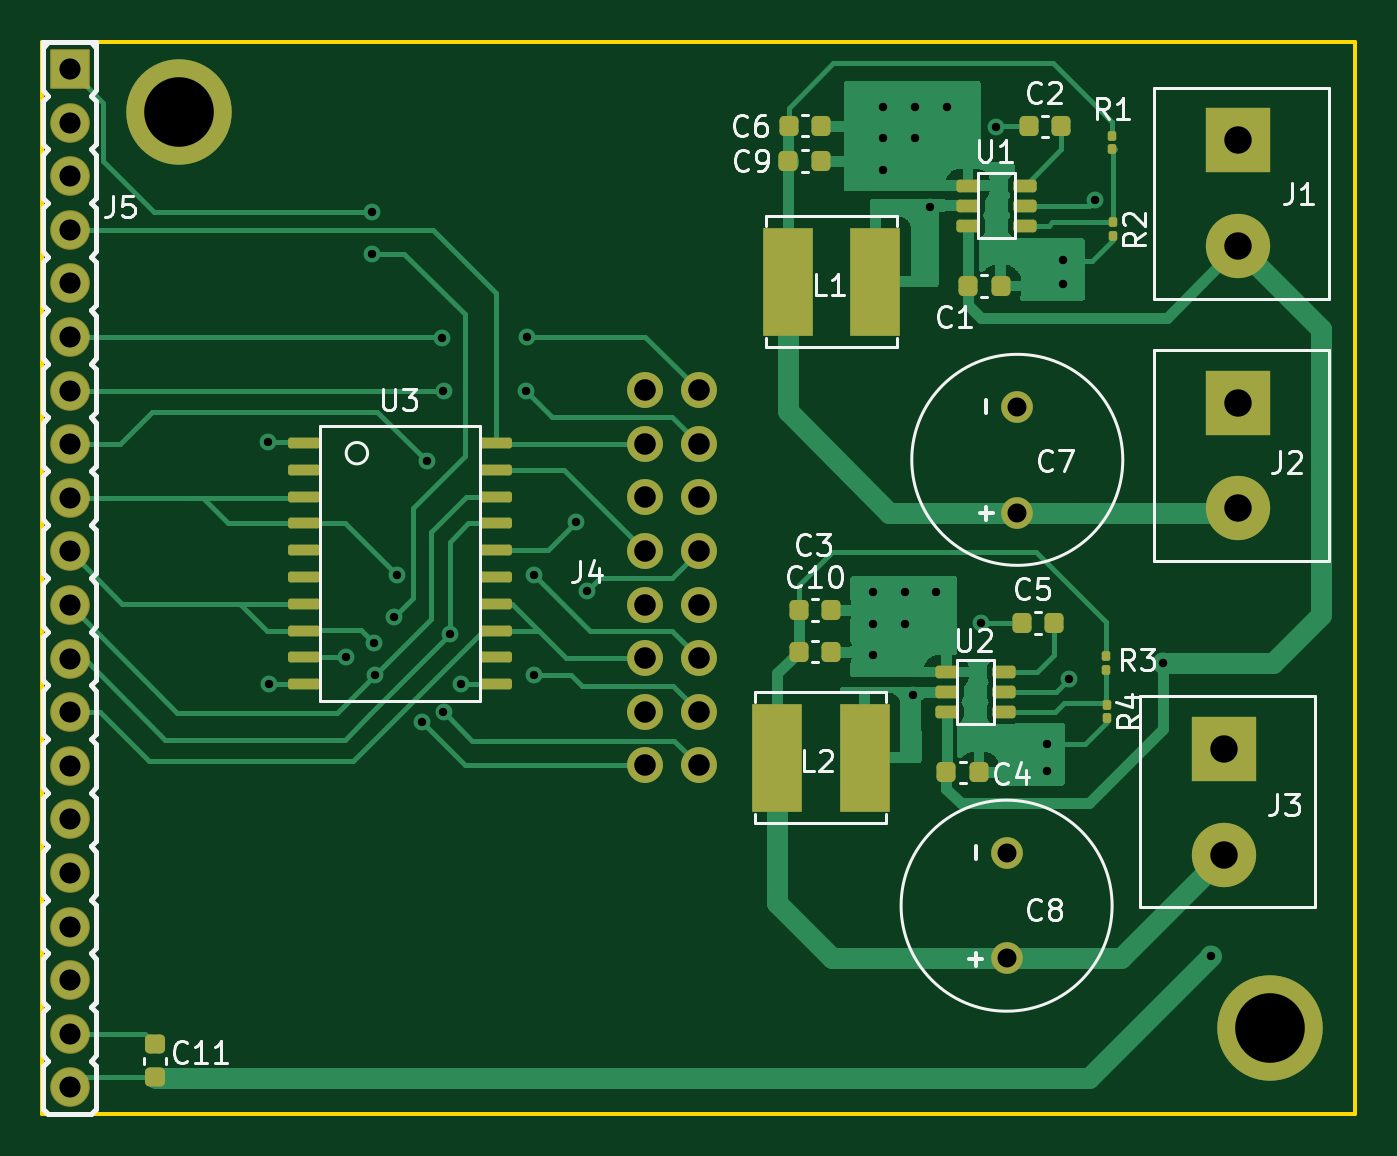
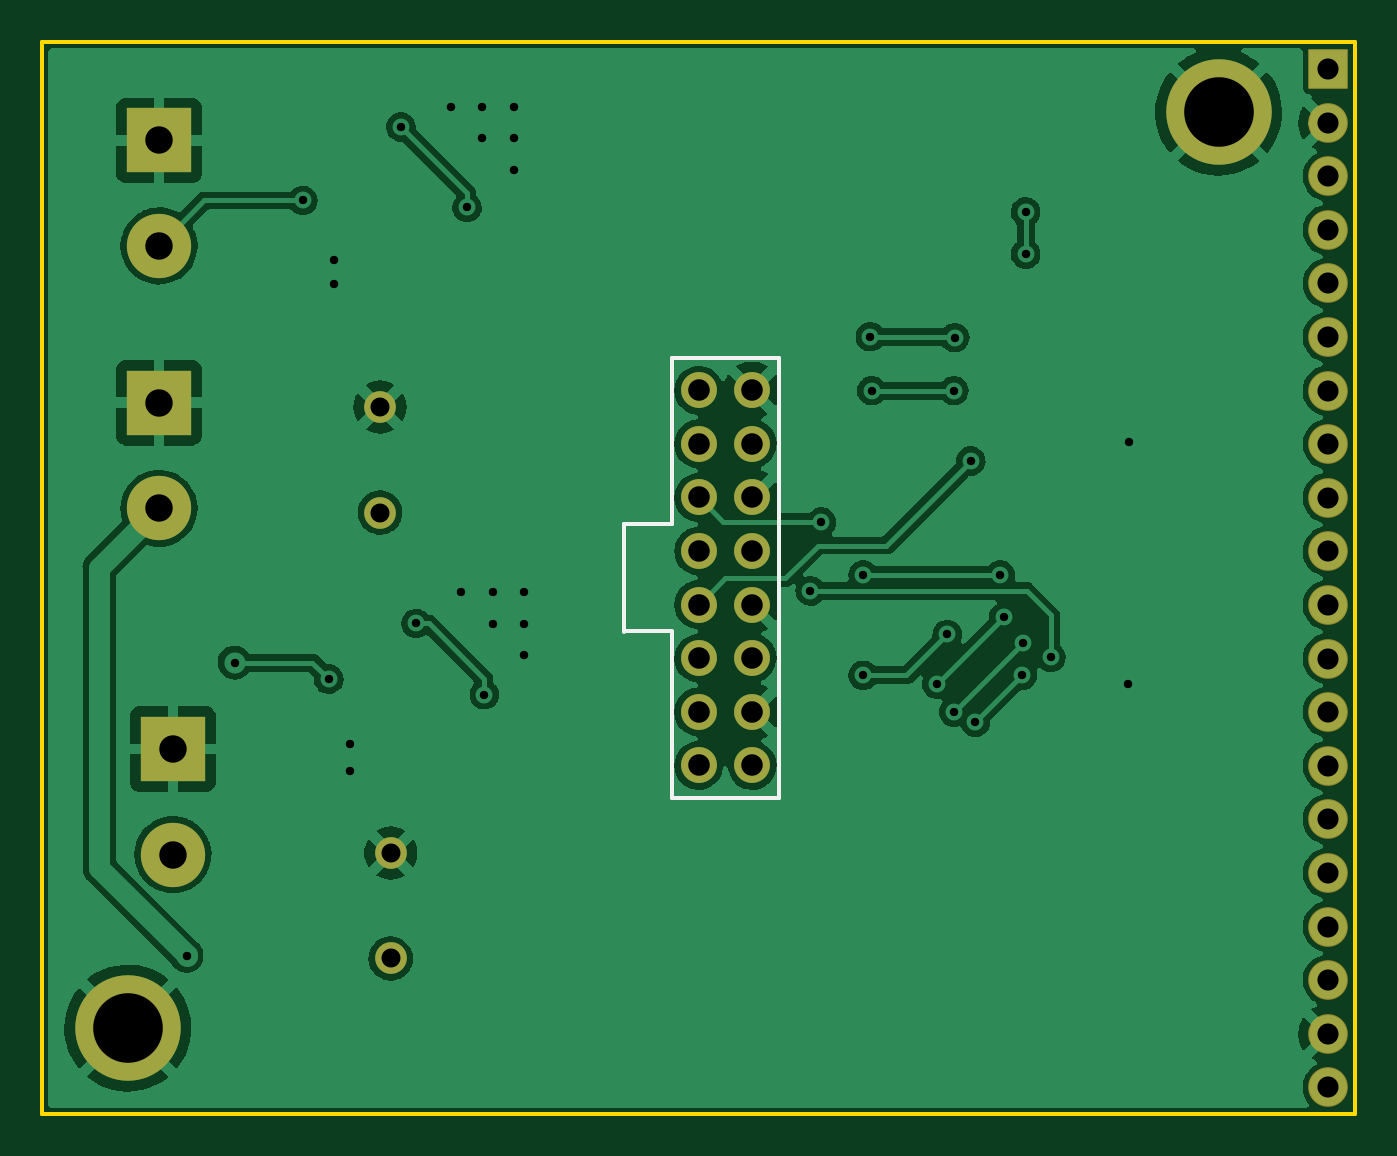
Circuit board: 10 layer files. Board 62.2 x 50.8 mm.
- bottom_copper: PANEL_LED_HARDWARE-B_Cu.gbl (126123 bytes)
- bottom_mask: PANEL_LED_HARDWARE-B_Mask.gbs (2523 bytes)
- paste: PANEL_LED_HARDWARE-B_Paste.gbp (501 bytes)
- bottom_silk: PANEL_LED_HARDWARE-B_Silkscreen.gbo (926 bytes)
- outline: PANEL_LED_HARDWARE-Edge_Cuts.gm1 (733 bytes)
- top_copper: PANEL_LED_HARDWARE-F_Cu.gtl (36159 bytes)
- top_mask: PANEL_LED_HARDWARE-F_Mask.gts (4794 bytes)
- paste: PANEL_LED_HARDWARE-F_Paste.gtp (3317 bytes)
- top_silk: PANEL_LED_HARDWARE-F_Silkscreen.gto (26665 bytes)
- drill: PANEL_LED_HARDWARE-PTH.drl (1423 bytes)

=== bottom_copper: PANEL_LED_HARDWARE-B_Cu.gbl (126123 bytes, source omitted) ===
=== bottom_mask: PANEL_LED_HARDWARE-B_Mask.gbs (2523 bytes, source withheld) ===
=== paste: PANEL_LED_HARDWARE-B_Paste.gbp ===
G04 #@! TF.GenerationSoftware,KiCad,Pcbnew,(6.0.2)*
G04 #@! TF.CreationDate,2022-11-08T17:00:34+01:00*
G04 #@! TF.ProjectId,PANEL_LED_HARDWARE,50414e45-4c5f-44c4-9544-5f4841524457,rev?*
G04 #@! TF.SameCoordinates,Original*
G04 #@! TF.FileFunction,Paste,Bot*
G04 #@! TF.FilePolarity,Positive*
%FSLAX46Y46*%
G04 Gerber Fmt 4.6, Leading zero omitted, Abs format (unit mm)*
G04 Created by KiCad (PCBNEW (6.0.2)) date 2022-11-08 17:00:34*
%MOMM*%
%LPD*%
G01*
G04 APERTURE LIST*
G04 APERTURE END LIST*
M02*

=== bottom_silk: PANEL_LED_HARDWARE-B_Silkscreen.gbo ===
G04 #@! TF.GenerationSoftware,KiCad,Pcbnew,(6.0.2)*
G04 #@! TF.CreationDate,2022-11-08T17:00:34+01:00*
G04 #@! TF.ProjectId,PANEL_LED_HARDWARE,50414e45-4c5f-44c4-9544-5f4841524457,rev?*
G04 #@! TF.SameCoordinates,Original*
G04 #@! TF.FileFunction,Legend,Bot*
G04 #@! TF.FilePolarity,Positive*
%FSLAX46Y46*%
G04 Gerber Fmt 4.6, Leading zero omitted, Abs format (unit mm)*
G04 Created by KiCad (PCBNEW (6.0.2)) date 2022-11-08 17:00:34*
%MOMM*%
%LPD*%
G01*
G04 APERTURE LIST*
%ADD10C,0.200000*%
G04 APERTURE END LIST*
D10*
X113936000Y-60922000D02*
X119016000Y-60922000D01*
X119016000Y-73872000D02*
X121302000Y-73872000D01*
X119016000Y-81750000D02*
X113936000Y-81742000D01*
X119016000Y-60922000D02*
X119016000Y-68792000D01*
X121302000Y-68796000D02*
X121302000Y-73876000D01*
X119016000Y-73880000D02*
X119016000Y-81750000D01*
X113936000Y-60922000D02*
X113936000Y-81742000D01*
X119016000Y-68792000D02*
X121302000Y-68792000D01*
M02*

=== outline: PANEL_LED_HARDWARE-Edge_Cuts.gm1 ===
G04 #@! TF.GenerationSoftware,KiCad,Pcbnew,(6.0.2)*
G04 #@! TF.CreationDate,2022-11-08T17:00:34+01:00*
G04 #@! TF.ProjectId,PANEL_LED_HARDWARE,50414e45-4c5f-44c4-9544-5f4841524457,rev?*
G04 #@! TF.SameCoordinates,Original*
G04 #@! TF.FileFunction,Profile,NP*
%FSLAX46Y46*%
G04 Gerber Fmt 4.6, Leading zero omitted, Abs format (unit mm)*
G04 Created by KiCad (PCBNEW (6.0.2)) date 2022-11-08 17:00:34*
%MOMM*%
%LPD*%
G01*
G04 APERTURE LIST*
G04 #@! TA.AperFunction,Profile*
%ADD10C,0.200000*%
G04 #@! TD*
G04 APERTURE END LIST*
D10*
X86630000Y-45940000D02*
X148860000Y-45940000D01*
X148860000Y-45940000D02*
X148860000Y-96740000D01*
X148860000Y-96740000D02*
X86630000Y-96740000D01*
X86630000Y-96740000D02*
X86630000Y-45940000D01*
M02*

=== top_copper: PANEL_LED_HARDWARE-F_Cu.gtl (36159 bytes, source omitted) ===
=== top_mask: PANEL_LED_HARDWARE-F_Mask.gts ===
G04 #@! TF.GenerationSoftware,KiCad,Pcbnew,(6.0.2)*
G04 #@! TF.CreationDate,2022-11-08T17:00:34+01:00*
G04 #@! TF.ProjectId,PANEL_LED_HARDWARE,50414e45-4c5f-44c4-9544-5f4841524457,rev?*
G04 #@! TF.SameCoordinates,Original*
G04 #@! TF.FileFunction,Soldermask,Top*
G04 #@! TF.FilePolarity,Negative*
%FSLAX46Y46*%
G04 Gerber Fmt 4.6, Leading zero omitted, Abs format (unit mm)*
G04 Created by KiCad (PCBNEW (6.0.2)) date 2022-11-08 17:00:34*
%MOMM*%
%LPD*%
G01*
G04 APERTURE LIST*
G04 Aperture macros list*
%AMRoundRect*
0 Rectangle with rounded corners*
0 $1 Rounding radius*
0 $2 $3 $4 $5 $6 $7 $8 $9 X,Y pos of 4 corners*
0 Add a 4 corners polygon primitive as box body*
4,1,4,$2,$3,$4,$5,$6,$7,$8,$9,$2,$3,0*
0 Add four circle primitives for the rounded corners*
1,1,$1+$1,$2,$3*
1,1,$1+$1,$4,$5*
1,1,$1+$1,$6,$7*
1,1,$1+$1,$8,$9*
0 Add four rect primitives between the rounded corners*
20,1,$1+$1,$2,$3,$4,$5,0*
20,1,$1+$1,$4,$5,$6,$7,0*
20,1,$1+$1,$6,$7,$8,$9,0*
20,1,$1+$1,$8,$9,$2,$3,0*%
G04 Aperture macros list end*
%ADD10RoundRect,0.225000X-0.225000X-0.250000X0.225000X-0.250000X0.225000X0.250000X-0.225000X0.250000X0*%
%ADD11RoundRect,0.100000X-0.100000X0.130000X-0.100000X-0.130000X0.100000X-0.130000X0.100000X0.130000X0*%
%ADD12C,1.700000*%
%ADD13RoundRect,0.150000X-0.400000X-0.150000X0.400000X-0.150000X0.400000X0.150000X-0.400000X0.150000X0*%
%ADD14RoundRect,0.225000X0.225000X0.250000X-0.225000X0.250000X-0.225000X-0.250000X0.225000X-0.250000X0*%
%ADD15C,1.500000*%
%ADD16C,5.000000*%
%ADD17C,3.048000*%
%ADD18R,3.048000X3.048000*%
%ADD19RoundRect,0.050800X-0.889000X0.889000X-0.889000X-0.889000X0.889000X-0.889000X0.889000X0.889000X0*%
%ADD20C,1.879600*%
%ADD21RoundRect,0.225000X-0.250000X0.225000X-0.250000X-0.225000X0.250000X-0.225000X0.250000X0.225000X0*%
%ADD22R,2.350000X5.100000*%
%ADD23RoundRect,0.127500X-0.630000X0.127500X-0.630000X-0.127500X0.630000X-0.127500X0.630000X0.127500X0*%
G04 APERTURE END LIST*
D10*
X122000000Y-49900000D03*
X123550000Y-49900000D03*
X122475000Y-72850000D03*
X124025000Y-72850000D03*
D11*
X137085000Y-77340000D03*
X137085000Y-77980000D03*
X137370000Y-54490000D03*
X137370000Y-55130000D03*
D12*
X117746000Y-80222000D03*
X115206000Y-80222000D03*
X117746000Y-77682000D03*
X115206000Y-77682000D03*
X117746000Y-75142000D03*
X115206000Y-75142000D03*
X117746000Y-72602000D03*
X115206000Y-72602000D03*
X117746000Y-70062000D03*
X115206000Y-70062000D03*
X117746000Y-67522000D03*
X115206000Y-67522000D03*
X117746000Y-64982000D03*
X115206000Y-64982000D03*
X117746000Y-62442000D03*
X115206000Y-62442000D03*
D13*
X129490000Y-75800000D03*
X129490000Y-76750000D03*
X129490000Y-77700000D03*
X132190000Y-77700000D03*
X132190000Y-76750000D03*
X132190000Y-75800000D03*
D14*
X134590000Y-73475000D03*
X133040000Y-73475000D03*
D15*
X132334000Y-89368000D03*
X132334000Y-84368000D03*
D10*
X129475000Y-80550000D03*
X131025000Y-80550000D03*
D11*
X137055000Y-75040000D03*
X137055000Y-75680000D03*
D16*
X144796000Y-92670000D03*
D17*
X143315000Y-68035000D03*
D18*
X143315000Y-63035000D03*
D16*
X93105000Y-49266000D03*
D15*
X132840000Y-68240000D03*
X132840000Y-63240000D03*
D19*
X87930000Y-47220000D03*
D20*
X87930000Y-49760000D03*
X87930000Y-52300000D03*
X87930000Y-54840000D03*
X87930000Y-57380000D03*
X87930000Y-59920000D03*
X87930000Y-62460000D03*
X87930000Y-65000000D03*
X87930000Y-67540000D03*
X87930000Y-70080000D03*
X87930000Y-72620000D03*
X87930000Y-75160000D03*
X87930000Y-77700000D03*
X87930000Y-80240000D03*
X87930000Y-82780000D03*
X87930000Y-85320000D03*
X87930000Y-87860000D03*
X87930000Y-90400000D03*
X87930000Y-92940000D03*
X87930000Y-95480000D03*
D21*
X91990000Y-93445000D03*
X91990000Y-94995000D03*
D14*
X134935000Y-49940000D03*
X133385000Y-49940000D03*
D18*
X143315000Y-50605000D03*
D17*
X143315000Y-55605000D03*
D11*
X137350000Y-50375000D03*
X137350000Y-51015000D03*
D10*
X122480000Y-74825000D03*
X124030000Y-74825000D03*
D22*
X125605000Y-79855000D03*
X121455000Y-79855000D03*
X126105000Y-57300000D03*
X121955000Y-57300000D03*
D10*
X121995000Y-51570000D03*
X123545000Y-51570000D03*
D13*
X130510000Y-52745000D03*
X130510000Y-53695000D03*
X130510000Y-54645000D03*
X133210000Y-54645000D03*
X133210000Y-53695000D03*
X133210000Y-52745000D03*
D23*
X108135000Y-76370000D03*
X108135000Y-75100000D03*
X108135000Y-73830000D03*
X108135000Y-72560000D03*
X108135000Y-71290000D03*
X108135000Y-70020000D03*
X108135000Y-68750000D03*
X108135000Y-67480000D03*
X108135000Y-66210000D03*
X108135000Y-64940000D03*
X99020000Y-76370000D03*
X99020000Y-75100000D03*
X99020000Y-73830000D03*
X99020000Y-72560000D03*
X99020000Y-71290000D03*
X99020000Y-70020000D03*
X99020000Y-68750000D03*
X99020000Y-67480000D03*
X99020000Y-66210000D03*
X99020000Y-64940000D03*
D18*
X142655000Y-79445000D03*
D17*
X142655000Y-84445000D03*
D10*
X130500000Y-57500000D03*
X132050000Y-57500000D03*
M02*

=== paste: PANEL_LED_HARDWARE-F_Paste.gtp (3317 bytes, source withheld) ===
=== top_silk: PANEL_LED_HARDWARE-F_Silkscreen.gto (26665 bytes, source omitted) ===
=== drill: PANEL_LED_HARDWARE-PTH.drl ===
M48
INCH,TZ
T1C0.0157
T2C0.0354
T3C0.0394
T4C0.0402
T5C0.0512
T6C0.1299
%
G90
G05
T1
X38327Y-25551
X38340Y-30073
X39783Y-29567
X40256Y-21260
X40256Y-22047
X40295Y-29291
X40315Y-29902
X40667Y-28821
X40728Y-28031
X41191Y-30778
X41280Y-25906
X41575Y-23602
X41594Y-24591
X41594Y-30591
X41717Y-29140
X41913Y-30067
X43126Y-24591
X43150Y-23583
X43287Y-28031
X43287Y-29902
X44066Y-27046
X44272Y-28327
X49606Y-28346
X49606Y-28937
X49606Y-29528
X49803Y-19291
X49803Y-19882
X49803Y-20472
X50197Y-28346
X50197Y-28937
X50352Y-30262
X50394Y-19291
X50394Y-19882
X50677Y-21173
X50787Y-28346
X50984Y-19291
X51628Y-28935
X51909Y-19673
X52854Y-31187
X52854Y-31693
X53150Y-22146
X53150Y-22594
X53258Y-29974
X53740Y-21043
X55014Y-29663
X55909Y-35134
T2
X52100Y-33216
X52100Y-35184
X52299Y-24898
X52299Y-26866
T3
X34618Y-18591
X34618Y-19591
X34618Y-20591
X34618Y-21591
X34618Y-22591
X34618Y-23591
X34618Y-24591
X34618Y-25591
X34618Y-26591
X34618Y-27591
X34618Y-28591
X34618Y-29591
X34618Y-30591
X34618Y-31591
X34618Y-32591
X34618Y-33591
X34618Y-34591
X34618Y-35591
X34618Y-36591
X34618Y-37591
T4
X45357Y-24583
X45357Y-25583
X45357Y-26583
X45357Y-27583
X45357Y-28583
X45357Y-29583
X45357Y-30583
X45357Y-31583
X46357Y-24583
X46357Y-25583
X46357Y-26583
X46357Y-27583
X46357Y-28583
X46357Y-29583
X46357Y-30583
X46357Y-31583
T5
X56163Y-31278
X56163Y-33246
X56423Y-19923
X56423Y-21892
X56423Y-24817
X56423Y-26785
T6
X36656Y-19396
X57006Y-36484
T0
M30

